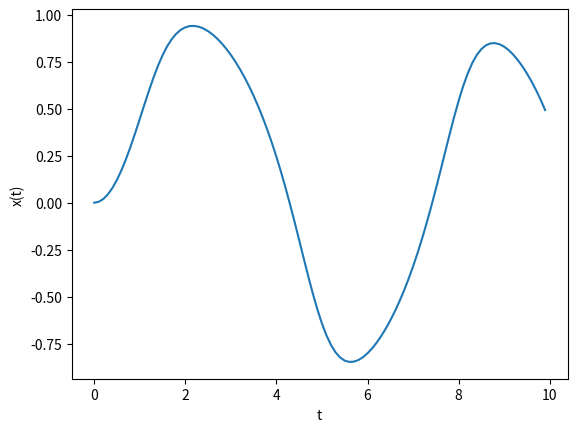

The matplotlib source for this figure:
import numpy as np
import matplotlib.pyplot as plt
"""
4次のルンゲ-クッタ法による1階常微分方程式
The fourth-order Runge-Kutta method for the 1st order ordinary differencial equation

dx/dt = -x^3+sin(t)を解く
"""

def f(x,t):
    return -x**3 +np.sin(t)

a = 0.0
b = 10.0
N = 100
h = (b-a)/N

tpoints = np.arange(a,b,h)
xpoints = []
x = 0.0

for t in tpoints:
    xpoints.append(x)
    k1 = h*f(x,t)
    k2 = h*f(x+0.5*k1, t+0.5*h)
    k3 = h*f (x+0.5*k2, t+0.5*h)
    k4 = h*f(x+k3, t+h)
    x += (k1+2*k2+2*k3+k4)/6

plt.plot (tpoints, xpoints)
plt.xlabel("t")
plt.ylabel("x(t)")
plt.show()